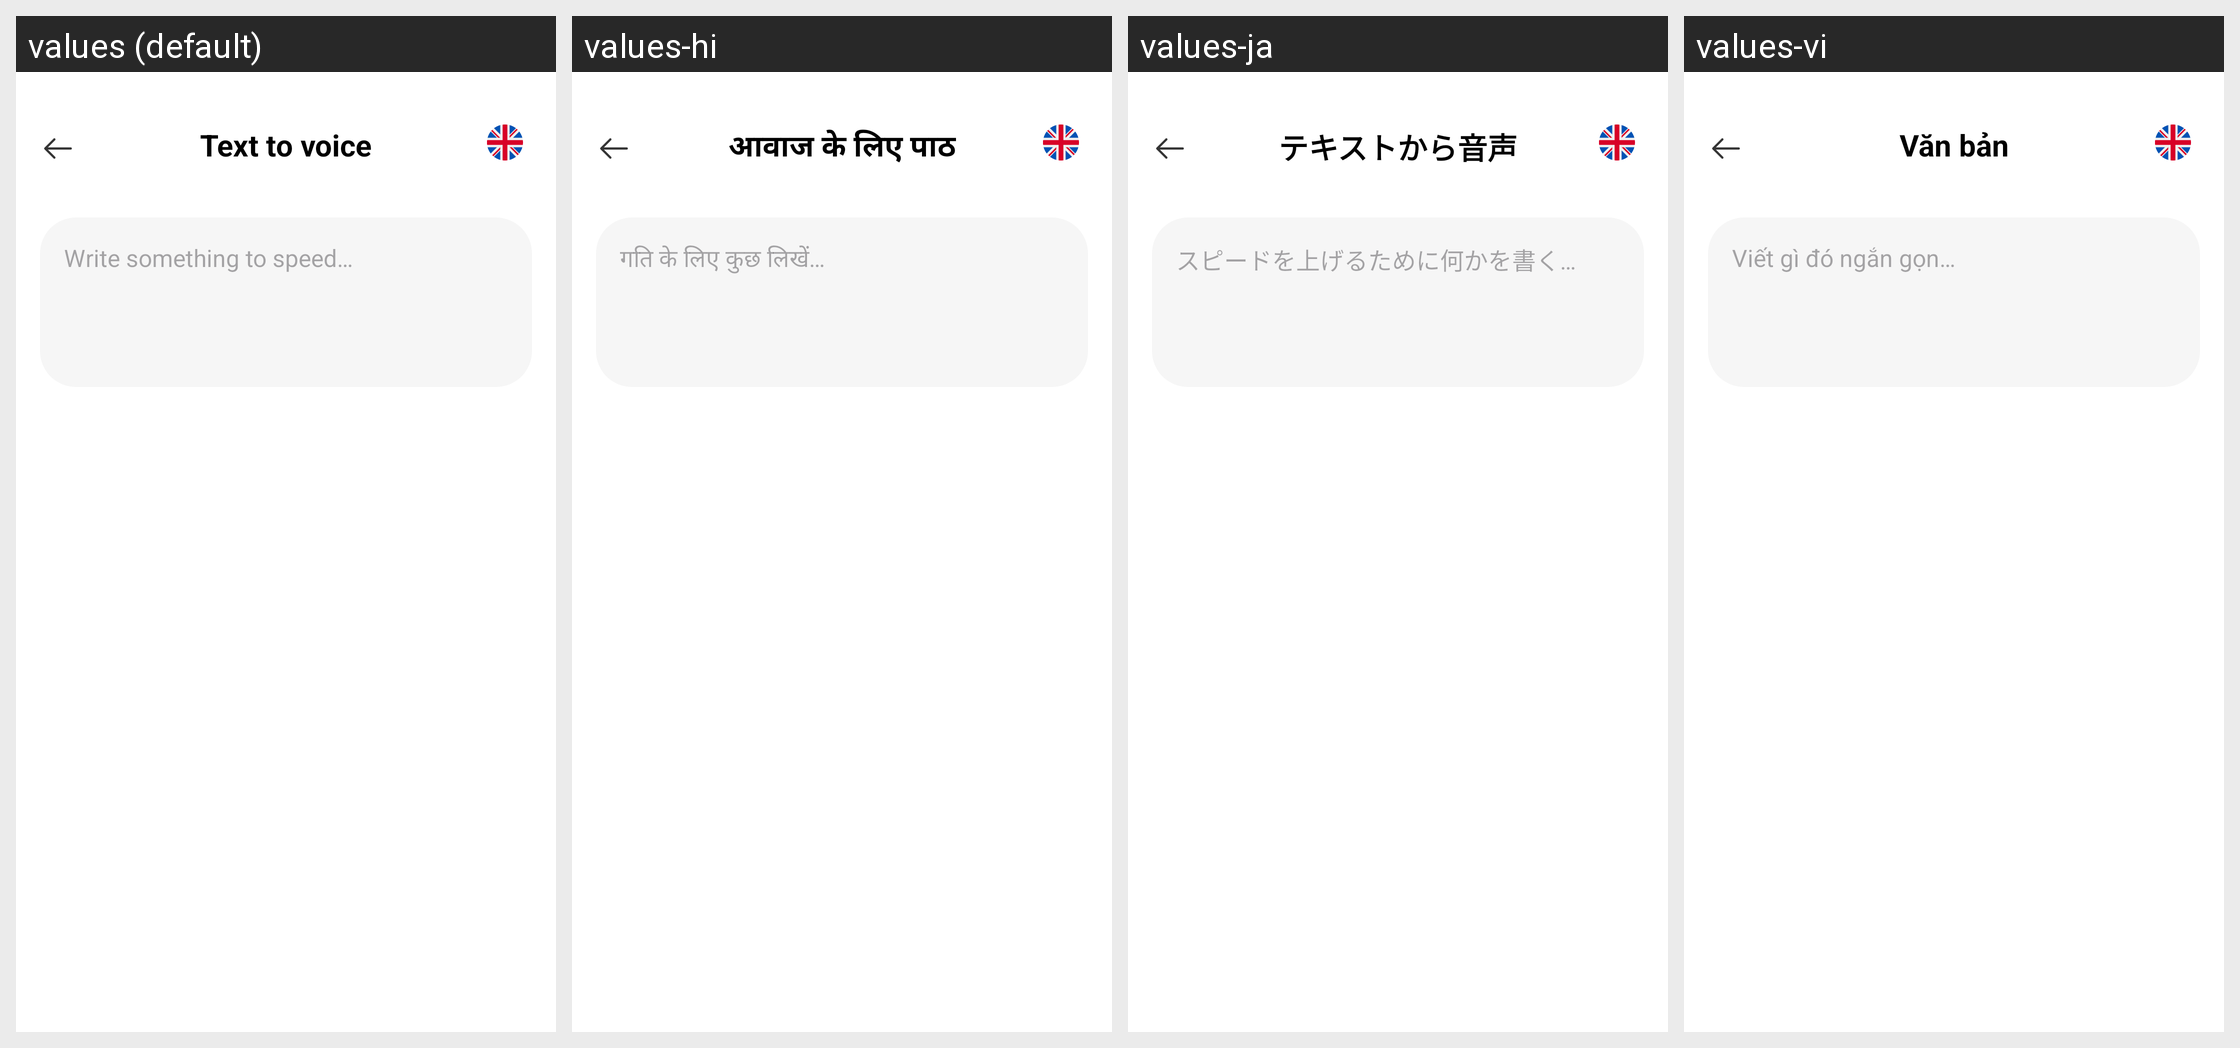

The Android screen above is rendered under several locales of the same app. Produce the string resources it draws, with the default and per-locale values.
Android screen res/layout/activity_setup_text_passcode.xml rendered under 4 locales, left to right: values (default), values-hi, values-ja, values-vi. Device: Nexus 5 (rendered at 1080×1920; each locale shown at half size, 540×960, under a caption strip naming it); theme Theme.ClapToFindPhone.
Other locales in the repository, not shown: values-en, values-fr, values-id, values-in, values-ko, values-pt, values-su, values-tr, values-tr-rTR.
Strings drawn on this screen, with the default value and each locale's value (text and hints the layout hard-codes, and strings that could not be matched under every locale, appear in the picture but are not listed):

text_to_voice
  values: Text to voice
  values-hi: आवाज के लिए पाठ
  values-ja: テキストから音声
  values-vi: Văn bản

write_something_to_speed
  values: Write something to speed…
  values-hi: गति के लिए कुछ लिखें…
  values-ja: スピードを上げるために何かを書く…
  values-vi: Viết gì đó ngắn gọn…
